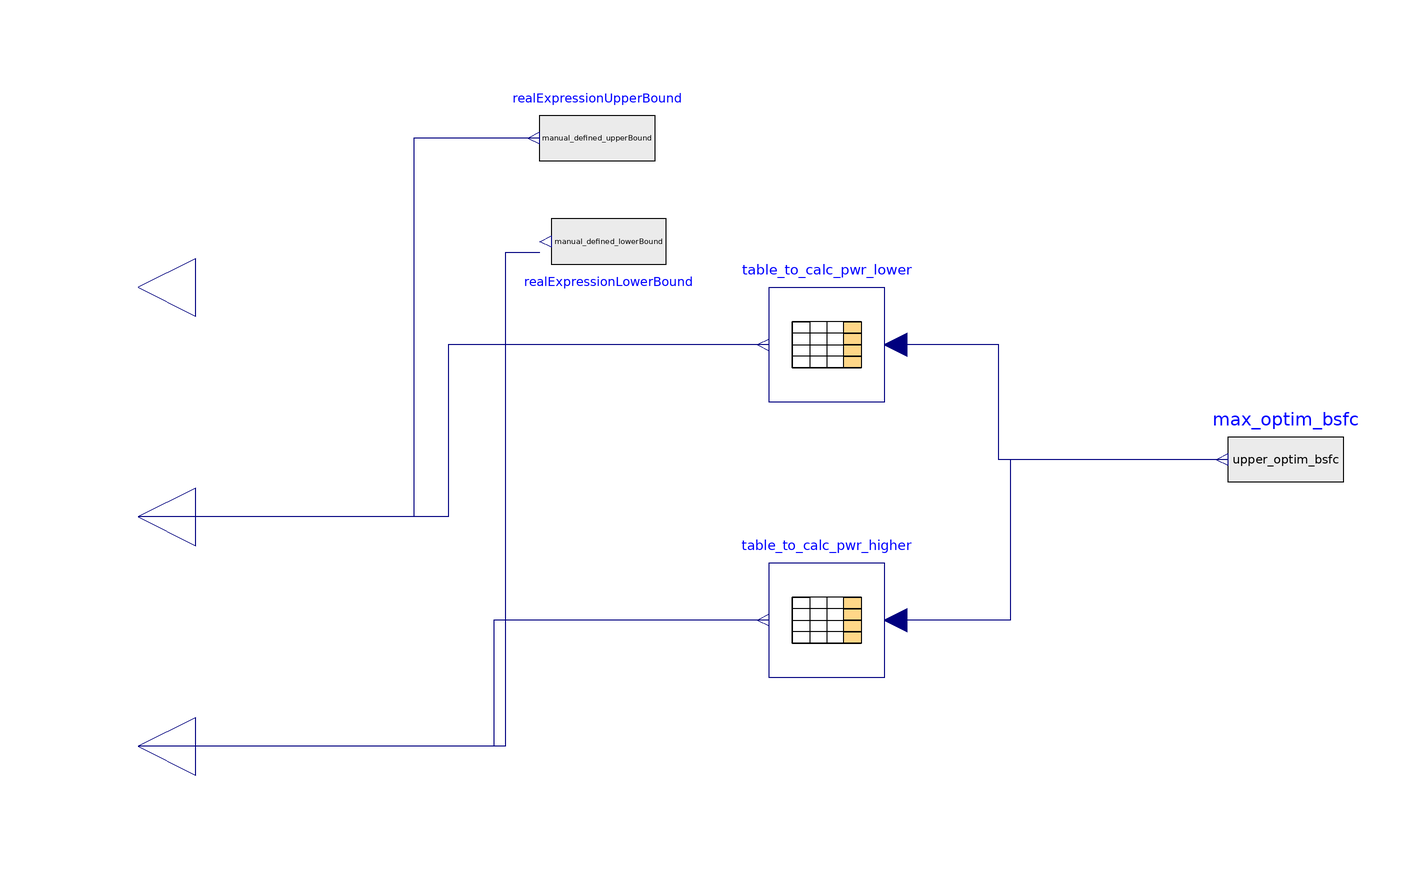

The component connection diagram of the Modelica model below, drawn from its own Placement and Line annotations.

model OptimalFuelConsumptionBoundsCalculator_ExternalTable
    parameter Real minimal_bsfc_percentage = 0.25;
    parameter Boolean manually_define_bounds = true;
    parameter Real manual_defined_upperBound = 400;
    parameter Real manual_defined_lowerBound = 200;
    parameter Real BSFC_Curve_Default[:, 2] = [80, 263.61; 160, 250.95; 240, 243.83; 320, 238.90; 400, 235.15; 480, 232.12; 560, 229.60; 640, 227.43; 720, 225.54; 800, 223.86];
    parameter Real min_bsfc = min(BSFC_Curve_Default[:, 2]);
    parameter Integer minIndex = Modelica.Math.Vectors.find(min_bsfc, BSFC_Curve_Default[:, 2]);
    Modelica.Blocks.Interfaces.RealOutput bsfc_min_out annotation(
      Placement(transformation(origin = {-110, 50}, extent = {{10, -10}, {-10, 10}}), iconTransformation(origin = {-110, 70}, extent = {{10, -10}, {-10, 10}}, rotation = -0)));
    parameter Integer n = size(BSFC_Curve_Default, 1);
    parameter Integer nLeft = minIndex;
    parameter Integer nRight = n - minIndex + 1;
    parameter Real upper_optim_bsfc = min_bsfc*(1 + minimal_bsfc_percentage);
    // Syntax, 2 d array slicing 2D_ArrayName[startIndex : steps :endIndex, {firstColumnToBe Sliced, secondColumnToBeSliced}]
    //                                            BSFC_Curve_Default [     minIndex:-1:1,     {2                                    ,                                         1}]
    parameter Real BSFC_Curve_Reverse_Left[nLeft, 2] = BSFC_Curve_Default[minIndex:-1:1, {2, 1}];
    parameter Real BSFC_Curve_Reverse_Right[nRight, 2] = BSFC_Curve_Default[minIndex:n, {2, 1}];
    parameter Real BSFC_Curve_Reverse[n, 2] = [BSFC_Curve_Default[:, 2], BSFC_Curve_Default[:, 1]];
    Modelica.Blocks.Tables.CombiTable1Ds table_to_calc_pwr_lower(table = BSFC_Curve_Reverse_Left, smoothness = Modelica.Blocks.Types.Smoothness.LinearSegments, extrapolation = Modelica.Blocks.Types.Extrapolation.HoldLastPoint) annotation(
      Placement(transformation(origin = {10, 40}, extent = {{10, -10}, {-10, 10}}, rotation = -0)));
    Modelica.Blocks.Tables.CombiTable1Ds table_to_calc_pwr_higher(table = BSFC_Curve_Reverse_Right, smoothness = Modelica.Blocks.Types.Smoothness.LinearSegments, extrapolation = Modelica.Blocks.Types.Extrapolation.HoldLastPoint) annotation(
      Placement(transformation(origin = {10, -8}, extent = {{10, -10}, {-10, 10}}, rotation = -0)));
    Modelica.Blocks.Sources.RealExpression max_optim_bsfc(y = upper_optim_bsfc) annotation(
      Placement(transformation(origin = {90, 20}, extent = {{10, -10}, {-10, 10}}, rotation = -0)));
    Modelica.Blocks.Interfaces.RealOutput pwr_lower_band annotation(
      Placement(transformation(origin = {-110, 10}, extent = {{10, -10}, {-10, 10}}), iconTransformation(origin = {-110, 0}, extent = {{10, -10}, {-10, 10}}, rotation = -0)));
    Modelica.Blocks.Interfaces.RealOutput pwr_higher_band annotation(
      Placement(transformation(origin = {-110, -30}, extent = {{10, -10}, {-10, 10}}), iconTransformation(origin = {-110, -70}, extent = {{10, -10}, {-10, 10}}, rotation = -0)));
    Modelica.Blocks.Sources.RealExpression realExpressionUpperBound(y = manual_defined_upperBound) annotation(
      Placement(transformation(origin = {-30, 76}, extent = {{10, -10}, {-10, 10}})));
    Modelica.Blocks.Sources.RealExpression realExpressionLowerBound(y = manual_defined_lowerBound) annotation(
      Placement(transformation(origin = {-28, 58}, extent = {{-10, -10}, {10, 10}}, rotation = 180)));
  equation
    bsfc_min_out = min_bsfc;
    connect(max_optim_bsfc.y, table_to_calc_pwr_lower.u) annotation(
      Line(points = {{80, 20}, {40, 20}, {40, 40}, {22, 40}}, color = {0, 0, 127}));
    connect(max_optim_bsfc.y, table_to_calc_pwr_higher.u) annotation(
      Line(points = {{80, 20}, {42, 20}, {42, -8}, {22, -8}}, color = {0, 0, 127}));
    if manually_define_bounds then
      connect(realExpressionLowerBound.y, pwr_higher_band) annotation(
        Line(points = {{-40, 56}, {-46, 56}, {-46, -30}, {-110, -30}}, color = {0, 0, 127}));
      connect(realExpressionUpperBound.y, pwr_lower_band) annotation(
        Line(points = {{-40, 76}, {-62, 76}, {-62, 10}, {-110, 10}}, color = {0, 0, 127}));
    else
      connect(table_to_calc_pwr_lower.y[1], pwr_lower_band) annotation(
        Line(points = {{0, 40}, {-56, 40}, {-56, 10}, {-110, 10}}, color = {0, 0, 127}));
      connect(table_to_calc_pwr_higher.y[1], pwr_higher_band) annotation(
        Line(points = {{0, -8}, {-48, -8}, {-48, -30}, {-110, -30}}, color = {0, 0, 127}));
    end if;
    annotation(
      Icon(graphics = {Rectangle(fillPattern = FillPattern.Solid, extent = {{-80, 80}, {80, -80}}), Rectangle(origin = {-39, 53}, lineColor = {0, 0, 255}, fillColor = {255, 255, 255}, fillPattern = FillPattern.Solid, extent = {{-21, 9}, {21, -9}}), Rectangle(origin = {-39, 23}, lineColor = {0, 0, 255}, fillColor = {255, 255, 255}, fillPattern = FillPattern.Solid, extent = {{-21, 9}, {21, -9}}), Rectangle(origin = {-39, -7}, lineColor = {0, 0, 255}, fillColor = {255, 255, 255}, fillPattern = FillPattern.Solid, extent = {{-21, 9}, {21, -9}}), Rectangle(origin = {33, -37}, lineColor = {0, 0, 255}, fillColor = {255, 255, 255}, fillPattern = FillPattern.Solid, extent = {{-21, 9}, {21, -9}}), Rectangle(origin = {-39, -63}, lineColor = {0, 0, 255}, fillColor = {255, 255, 255}, fillPattern = FillPattern.Solid, extent = {{-21, 9}, {21, -9}}), Rectangle(origin = {33, 53}, lineColor = {0, 0, 255}, fillColor = {255, 255, 255}, fillPattern = FillPattern.Solid, extent = {{-21, 9}, {21, -9}}), Rectangle(origin = {33, 23}, lineColor = {0, 0, 255}, fillColor = {255, 255, 255}, fillPattern = FillPattern.Solid, extent = {{-21, 9}, {21, -9}}), Rectangle(origin = {33, -7}, lineColor = {0, 0, 255}, fillColor = {255, 255, 255}, fillPattern = FillPattern.Solid, extent = {{-21, 9}, {21, -9}}), Rectangle(origin = {-39, -37}, lineColor = {0, 0, 255}, fillColor = {255, 255, 255}, fillPattern = FillPattern.Solid, extent = {{-21, 9}, {21, -9}}), Rectangle(origin = {33, -63}, lineColor = {0, 0, 255}, fillColor = {255, 255, 255}, fillPattern = FillPattern.Solid, extent = {{-21, 9}, {21, -9}})}));
  end OptimalFuelConsumptionBoundsCalculator_ExternalTable;